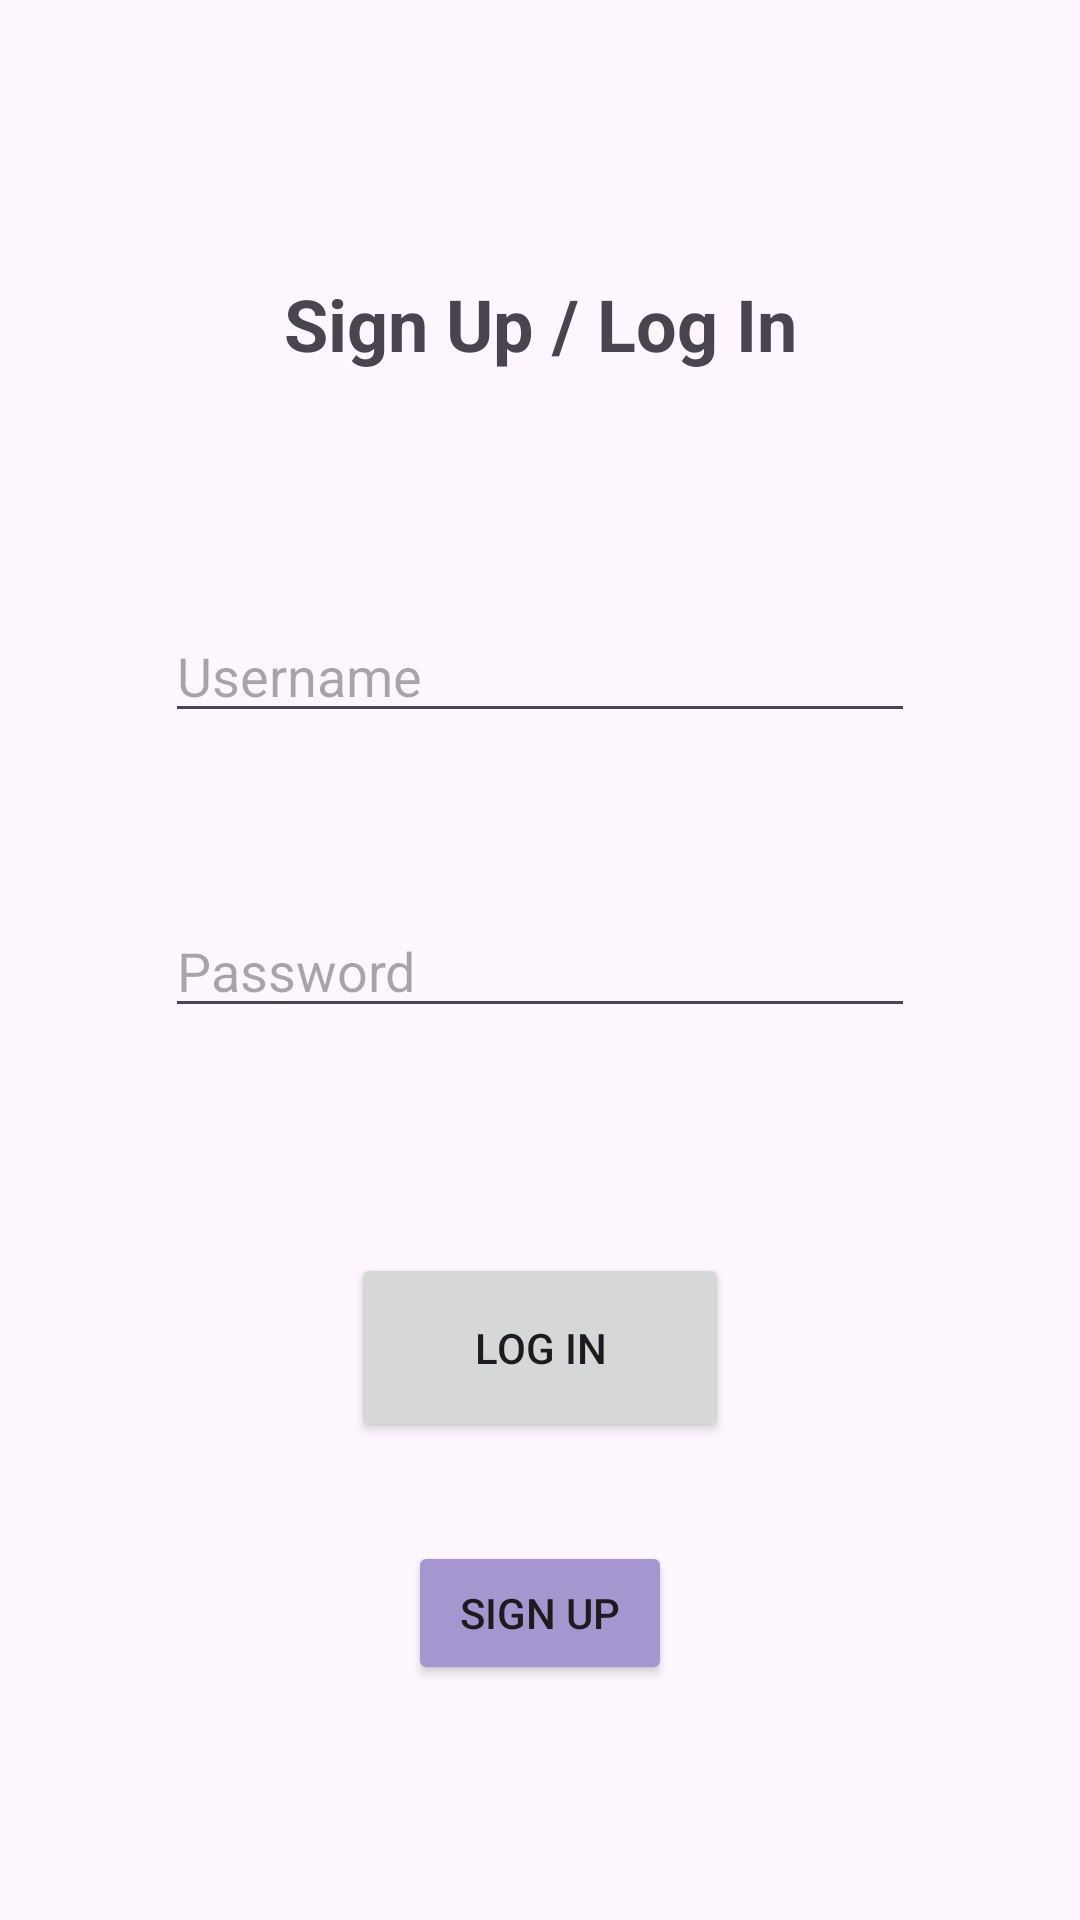

The Android layout XML behind this screen, and the referenced resources:
<!-- AndroidManifest.xml: application theme Theme.Kim_JProject3 -->
<!-- res/layout/activity_login.xml -->
<?xml version="1.0" encoding="utf-8"?>
<androidx.constraintlayout.widget.ConstraintLayout xmlns:android="http://schemas.android.com/apk/res/android"
    xmlns:app="http://schemas.android.com/apk/res-auto"
    xmlns:tools="http://schemas.android.com/tools"
    android:id="@+id/main"
    android:layout_width="match_parent"
    android:layout_height="match_parent"
    tools:context=".LoginActivity">

    <TextView
        android:id="@+id/textView"
        android:layout_width="wrap_content"
        android:layout_height="wrap_content"
        android:text="@string/sign_up_log_in"
        android:textSize="24sp"
        android:textStyle="bold"
        app:layout_constraintBottom_toBottomOf="parent"
        app:layout_constraintEnd_toEndOf="parent"
        app:layout_constraintStart_toStartOf="parent"
        app:layout_constraintTop_toTopOf="parent"
        app:layout_constraintVertical_bias="0.151" />

    <Button
        android:id="@+id/signup_button"
        android:layout_width="wrap_content"
        android:layout_height="wrap_content"
        android:layout_marginTop="33dp"
        android:layout_marginBottom="148dp"
        android:backgroundTint="#A696CF"
        android:text="@string/sign_up"
        app:layout_constraintBottom_toBottomOf="parent"
        app:layout_constraintEnd_toEndOf="parent"
        app:layout_constraintStart_toStartOf="parent"
        app:layout_constraintTop_toBottomOf="@+id/login_button" />

    <Button
        android:id="@+id/login_button"
        android:layout_width="126dp"
        android:layout_height="63dp"
        android:layout_marginTop="301dp"
        android:text="@string/log_in"
        app:layout_constraintBottom_toTopOf="@+id/signup_button"
        app:layout_constraintEnd_toEndOf="parent"
        app:layout_constraintHorizontal_bias="0.5"
        app:layout_constraintStart_toStartOf="parent"
        app:layout_constraintTop_toBottomOf="@+id/textView" />

    <EditText
        android:id="@+id/editTextText"
        android:layout_width="250dp"
        android:layout_height="wrap_content"
        android:layout_marginTop="79dp"
        android:layout_marginBottom="57dp"
        android:ems="10"
        android:hint="@string/username"
        android:inputType="text"
        app:layout_constraintBottom_toTopOf="@+id/editTextText2"
        app:layout_constraintEnd_toEndOf="parent"
        app:layout_constraintHorizontal_bias="0.5"
        app:layout_constraintStart_toStartOf="parent"
        app:layout_constraintTop_toBottomOf="@+id/textView" />

    <EditText
        android:id="@+id/editTextText2"
        android:layout_width="250dp"
        android:layout_height="wrap_content"
        android:layout_marginBottom="75dp"
        android:ems="10"
        android:hint="@string/password"
        android:inputType="text"
        app:layout_constraintBottom_toTopOf="@+id/login_button"
        app:layout_constraintEnd_toEndOf="parent"
        app:layout_constraintHorizontal_bias="0.5"
        app:layout_constraintStart_toStartOf="parent"
        app:layout_constraintTop_toBottomOf="@+id/editTextText" />

</androidx.constraintlayout.widget.ConstraintLayout>
<!-- resources referenced by this layout -->
<resources>
  <string name="log_in">Log In</string>
  <string name="password">Password</string>
  <string name="sign_up">Sign Up</string>
  <string name="sign_up_log_in">Sign Up / Log In</string>
  <string name="username">Username</string>
  <style name="Theme.Kim_JProject3" parent="Base.Theme.Kim_JProject3" />
  <style name="Base.Theme.Kim_JProject3" parent="Theme.Material3.DayNight.NoActionBar">
          
          
      </style>
</resources>
